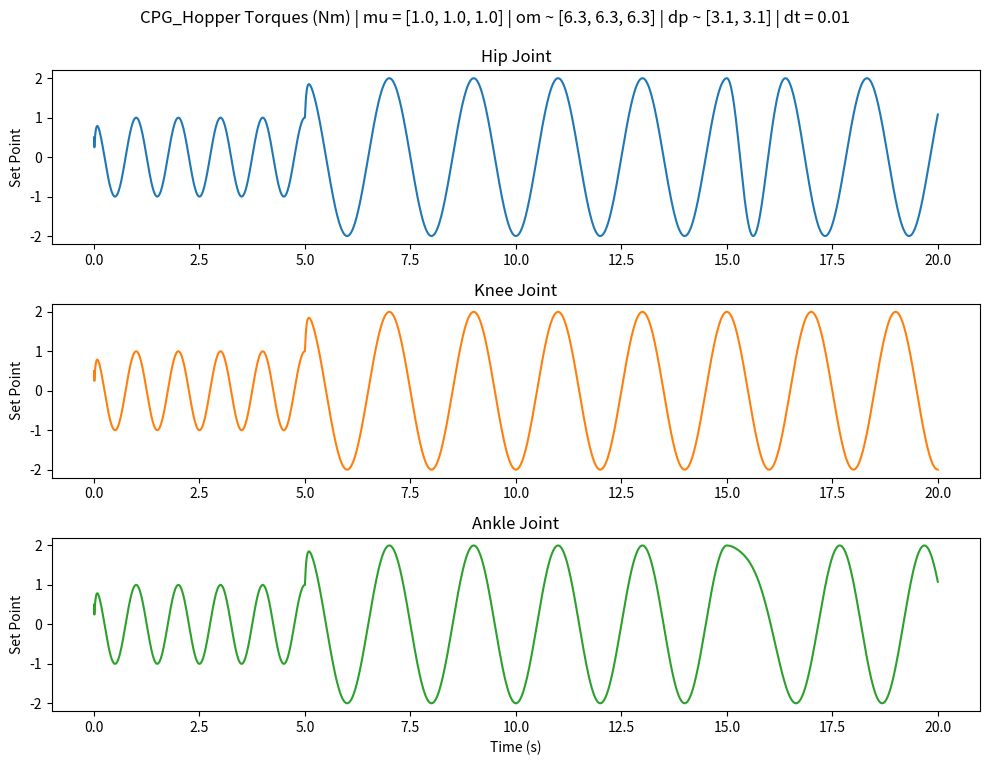

Generate this figure with matplotlib:
import math as m
import numpy as np

"""
Defines a CPG oscillator class for the 1-leg, 3-joint Hopper agent: CPG_hopper.
Parameters given are mu (r target), om (theta'), dp (phase couplings), dt (integration step size). 
Has functionality for plotting CPG set points x = r * cos(theta).
"""

class chain_oscillator():
    def __init__(self, mu, om, dp, dt, a):
        # defining the CPG oscillator behaviour.
        self.mu = mu
        self.om = om
        self.dp = dp
        self.dt = dt
        self.a = a
        self.make_phi_w()
        self.dr2dt = np.zeros((3, 1))
        self.drdt = np.zeros((3, 1))
        self.r = np.zeros((3, 1))
        self.dOdt = np.zeros((3, 1))
        self.O = np.zeros((3, 1))
        self.x = np.full((3, 1), 0.5)
        self.x_rec = np.copy(np.expand_dims(self.x[:, 0], axis=1))

    def new_r(self):
        # integrating for new r values from r'' with Euler integration.
        self.dr2dt = self.a * (self.a / 4 * (self.mu - self.r) - self.drdt)
        self.drdt += self.dr2dt * self.dt
        self.r += self.drdt * self.dt

    def new_O(self):
        # integrating for new theta values from O'' with Euler integration.
        # Flattening used for dot product with slices of weight coupling matrix w.
        rflat = self.r.flatten('F')
        oflat = self.O.flatten('F')
        couplesum = 0
        for j, r in enumerate(rflat):
            phase = oflat[j] - oflat - self.phi[:, j]
            couplesum += r * self.w[:, j] * np.sin(phase)
        couplesum = np.expand_dims(couplesum, axis=1)
        self.dOdt = self.om + couplesum
        self.O += self.dOdt * self.dt

    def new_x(self):
        # calculating new x values from newly updated r and theta. Recording in x_rec.
        self.x = self.r * (np.cos(self.O))
        self.x_rec = np.append(self.x_rec, np.expand_dims(self.x[:, 0], axis=1), axis=1)

    def make_phi_w(self):
        # building new phi and w matrices for a given delta phi value.
        self.phi = np.zeros((3, 3))
        self.w = np.zeros((3, 3))
        for i in range(self.phi.shape[0]):
            for j in range(self.phi.shape[1]):
                if i == j + 1:
                    self.phi[i, j] = -self.dp[j]
                    self.w[i, j] = 1
                elif j == i + 1:
                    self.phi[i, j] = self.dp[i]
                    self.w[i, j] = 1


class CPG_hopper(chain_oscillator):
    def __init__(self, mu, om, dp, dt=0.01, time=5, a=100):
        # defining CPG class attributes.
        super().__init__(mu, om, dp, dt, a)
        mu_round = [round(float(i), 1) for i in mu]
        om_round = [round(float(i), 1) for i in om]
        dp_round = [round(float(i), 1) for i in dp]
        self.exp_info = f"CPG_Hopper Torques (Nm) | mu = {mu_round} | om ~ {om_round} | dp ~ {dp_round} | dt = {dt}"
        self.time = time
        self.steps = 0

    def hop(self):
        # updating the CPG state for a new timestep.
        self.new_r()
        self.new_O()
        self.new_x()
        self.steps += 1
        return self.x[:, 0]

    def hopping(self):
        # looping over timesteps of 0.001s to generate CPG oscillator behaviours for different CPG parameter values.
        t = 0
        while t < self.time:
            self.hop()
            t = self.steps * self.dt
            if t % 1 == 0:
                print(f"time {t}")
            if t == 5:
                self.mu = np.array([[2], [2], [2]])
                self.om = 2 * m.pi * np.array([[0.5], [0.5], [0.5]])
            if t == 10:
                pass
            if t == 15:
                self.dp += 1
                self.make_phi_w()

    def subplot_joints(self, block):
        # plotting CPG oscillator behaviour.
        import matplotlib.pyplot as plt

        times = np.linspace(0, self.time, num=int(self.time / self.dt + 1))
        hip_joint = self.x_rec[0, :]
        knee_joint = self.x_rec[1, :]
        ankle_joint = self.x_rec[2, :]

        fig, axs = plt.subplots(3, 1, figsize=(10,8))

        # Plotting for the hip_joint
        axs[0].plot(times, hip_joint, 'tab:blue')
        axs[0].set_title('Hip Joint')
        axs[0].set_ylabel('Set Point')

        # Plotting for the knee_joint
        axs[1].plot(times, knee_joint, 'tab:orange')
        axs[1].set_title('Knee Joint')
        axs[1].set_ylabel('Set Point')

        # Plotting for the ankle_joint
        axs[2].plot(times, ankle_joint, 'tab:green')
        axs[2].set_title('Ankle Joint')
        axs[2].set_ylabel('Set Point')
        axs[2].set_xlabel('Time (s)')

        # Adjust the layout to prevent overlap
        plt.tight_layout(rect=[0, 0.03, 1, 0.95])

        # Figure scale details
        plt.suptitle(self.exp_info, fontsize=12)
        plt.show(block=block)

if __name__ == "__main__":
    # defining CPG parameters and running CPG oscillation, then plotting.
    mu = np.ones((3, 1))
    om = 2 * m.pi * np.ones((3, 1))
    dp = m.pi * np.ones(2)
    dt = 0.01
    hopper = CPG_hopper(mu, om, dp, dt, time=20)
    hopper.hopping()
    hopper.subplot_joints(True)